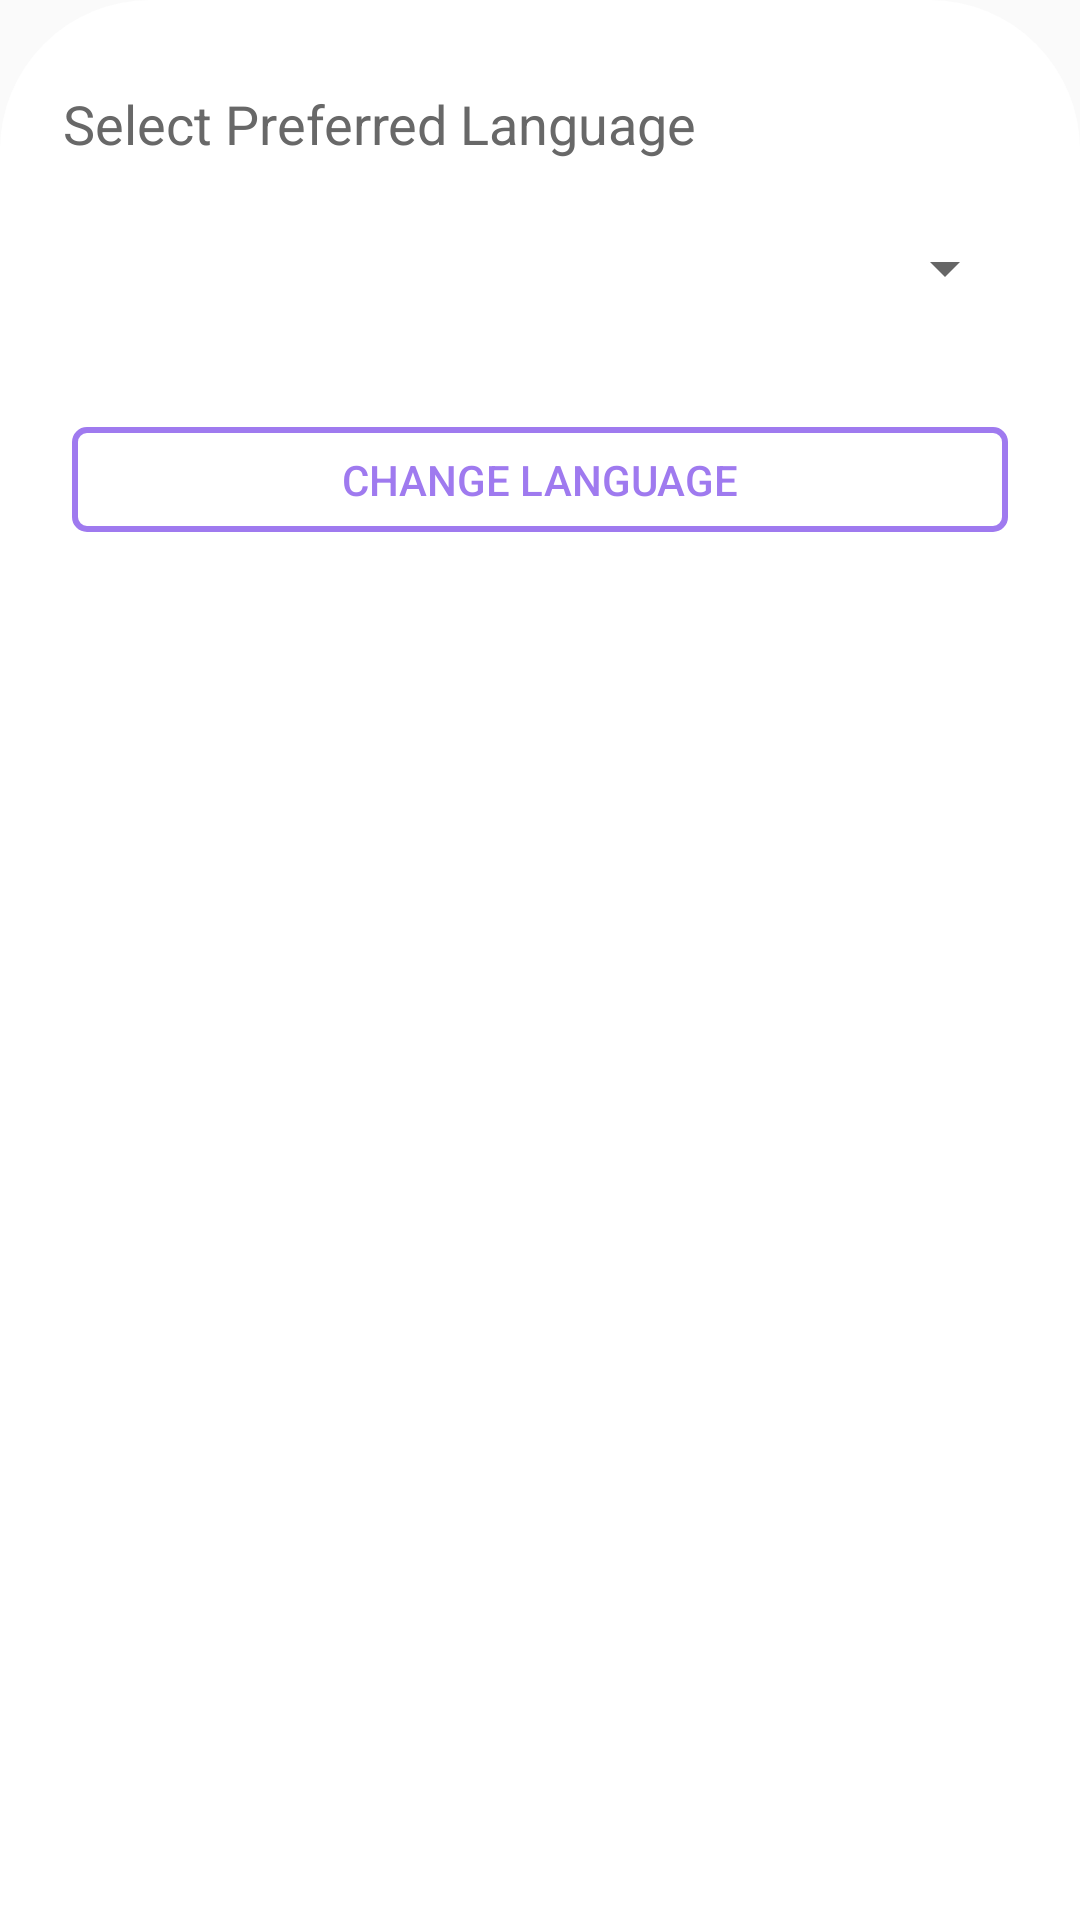

Here is an Android app screen rendered from its layout file. Give the layout XML and the strings, colors and styles it references.
<!-- AndroidManifest.xml: application theme AppTheme -->
<!-- res/layout/bottom_sheet_language.xml -->
<?xml version="1.0" encoding="utf-8"?>
<LinearLayout
    xmlns:android="http://schemas.android.com/apk/res/android"
    xmlns:tools="http://schemas.android.com/tools"
    xmlns:app="http://schemas.android.com/apk/res-auto"
    android:orientation="vertical"
    android:layout_width="match_parent"
    android:layout_height="wrap_content"
    app:layout_behavior="@string/bottom_sheet_behavior"
    android:background="@drawable/bottom_sheet_shape">

    <LinearLayout
        android:id="@+id/language"
        android:layout_width="match_parent"
        android:layout_height="wrap_content"
        android:layout_marginBottom="16dp"
        android:layout_marginLeft="16dp"
        android:layout_marginRight="16dp"
        android:layout_marginTop="24dp"
        android:orientation="vertical"
        android:padding="5dp"
        android:visibility="visible">

        
        <TextView
            android:id="@+id/textView29"
            android:layout_width="match_parent"
            android:layout_height="wrap_content"
            android:layout_weight="1"
            android:text="@string/languageLabel"
            android:textColor="@color/grey"
            android:textSize="18sp" />

        <Spinner
            android:id="@+id/spinner"
            android:layout_width="match_parent"
            android:layout_height="40dp"
            android:layout_marginTop="16dp"
            android:layout_weight="1"
            android:prompt="@string/lang" />
    </LinearLayout>

    <LinearLayout
        android:layout_width="match_parent"
        android:layout_height="wrap_content"
        android:layout_marginTop="4dp"
        android:layoutDirection="ltr"
        android:orientation="vertical"
        android:padding="8dp"
        tools:ignore="UnusedAttribute">

        <Button
            android:id="@+id/changeLanguageBtn"
            android:layout_width="match_parent"
            android:layout_height="@dimen/languageChangeBtnHeight"
            android:background="@drawable/button_language_shape"
            android:foreground="?attr/selectableItemBackground"
            android:layout_marginLeft="16dp"
            android:layout_marginRight="16dp"
            android:stateListAnimator="@null"
            android:text="@string/changelang"
            android:textAllCaps="true"
            android:textColor="@color/colorPrimary"
            android:textSize="14sp" />
    </LinearLayout>
</LinearLayout>
<!-- resources referenced by this layout -->
<resources>
  <color name="colorPrimary">#9F7AEF</color>
  <color name="grey">#686868</color>
  <dimen name="languageChangeBtnHeight">35dp</dimen>
  <!-- drawable bottom_sheet_shape (drawable) -->
  <?xml version="1.0" encoding="utf-8"?>
  <shape xmlns:android="http://schemas.android.com/apk/res/android"
      android:shape="rectangle">
  
  
  
  
      <solid android:color="@color/white"/>
  
      <corners
          android:topLeftRadius="50dp"
          android:topRightRadius="50dp"/>
  </shape>
  <!-- drawable button_language_shape (drawable) -->
  <?xml version="1.0" encoding="utf-8"?>
  <shape xmlns:android="http://schemas.android.com/apk/res/android" >
      <stroke android:width="2dp"
          android:color="@color/colorPrimary"/>
      <gradient
          android:angle="225"
          android:startColor="#00000000"
          android:endColor="#00000000"/>
      <corners
          android:bottomLeftRadius="4dp"
          android:bottomRightRadius="4dp"
          android:topLeftRadius="4dp"
          android:topRightRadius="4dp" />
  </shape>
  <string name="changelang">Change Language</string>
  <string name="lang">Please Select</string>
  <string name="languageLabel">Select Preferred Language</string>
  <style name="AppTheme" parent="Theme.AppCompat.Light.NoActionBar">
          
          <item name="colorPrimary">@color/colorPrimary</item>
          <item name="colorPrimaryDark">@color/colorPrimaryDark</item>
          <item name="colorAccent">@color/colorAccent</item>
      </style>
  <color name="white">#FFFFFF</color>
  <color name="colorPrimaryDark">#A74CF2</color>
  <color name="colorAccent">#03DAC5</color>
</resources>
